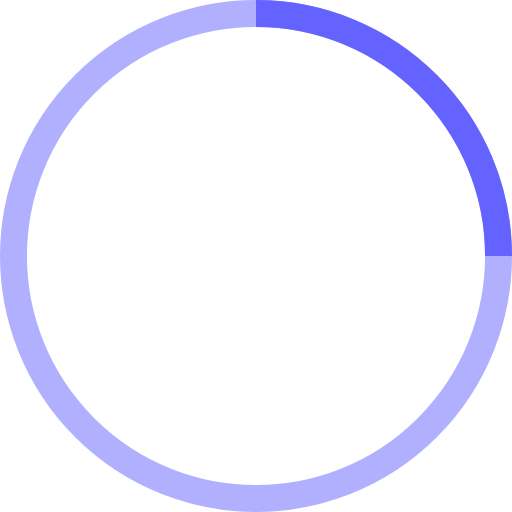
t = 0.00 s
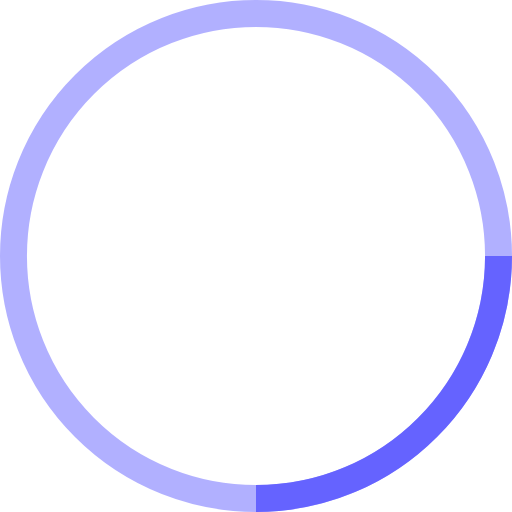
t = 0.25 s
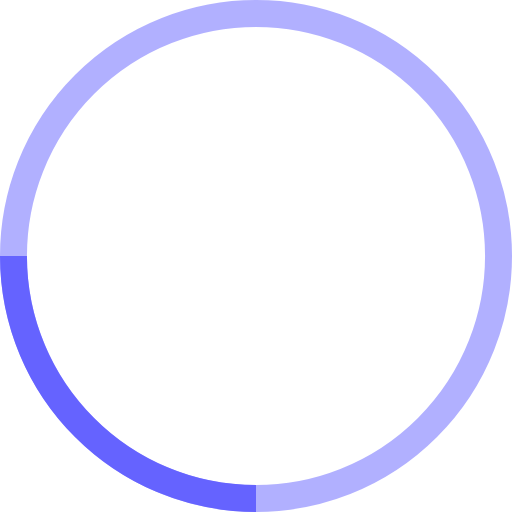
t = 0.50 s
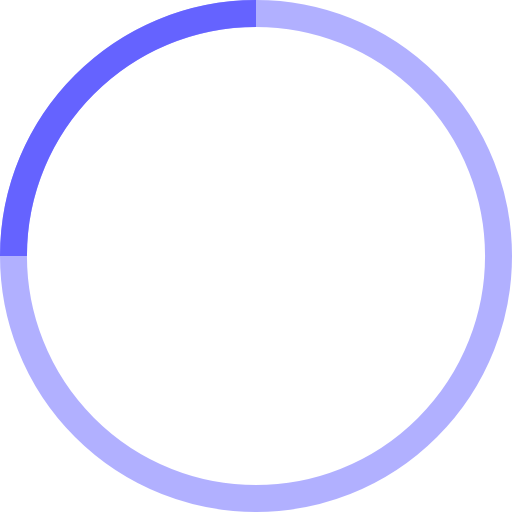
t = 0.75 s

The animated SVG that drew these frames (rendered in a browser with its animation timeline set to each time). Animation: 1 SMIL element (animateTransform=1); one cycle of 1.00 s, repeats indefinitely.

<!-- By Sam Herbert (@sherb), for everyone. More @ http://goo.gl/7AJzbL -->
<svg width="38" height="38" viewBox="0 0 38 38" xmlns="http://www.w3.org/2000/svg" stroke="#6563FF">
    <g fill="none" fill-rule="evenodd">
        <g transform="translate(1 1)" stroke-width="2">
            <circle stroke-opacity=".5" cx="18" cy="18" r="18"/>
            <path d="M36 18c0-9.94-8.06-18-18-18">
                <animateTransform
                    attributeName="transform"
                    type="rotate"
                    from="0 18 18"
                    to="360 18 18"
                    dur="1s"
                    repeatCount="indefinite"/>
            </path>
        </g>
    </g>
</svg>
